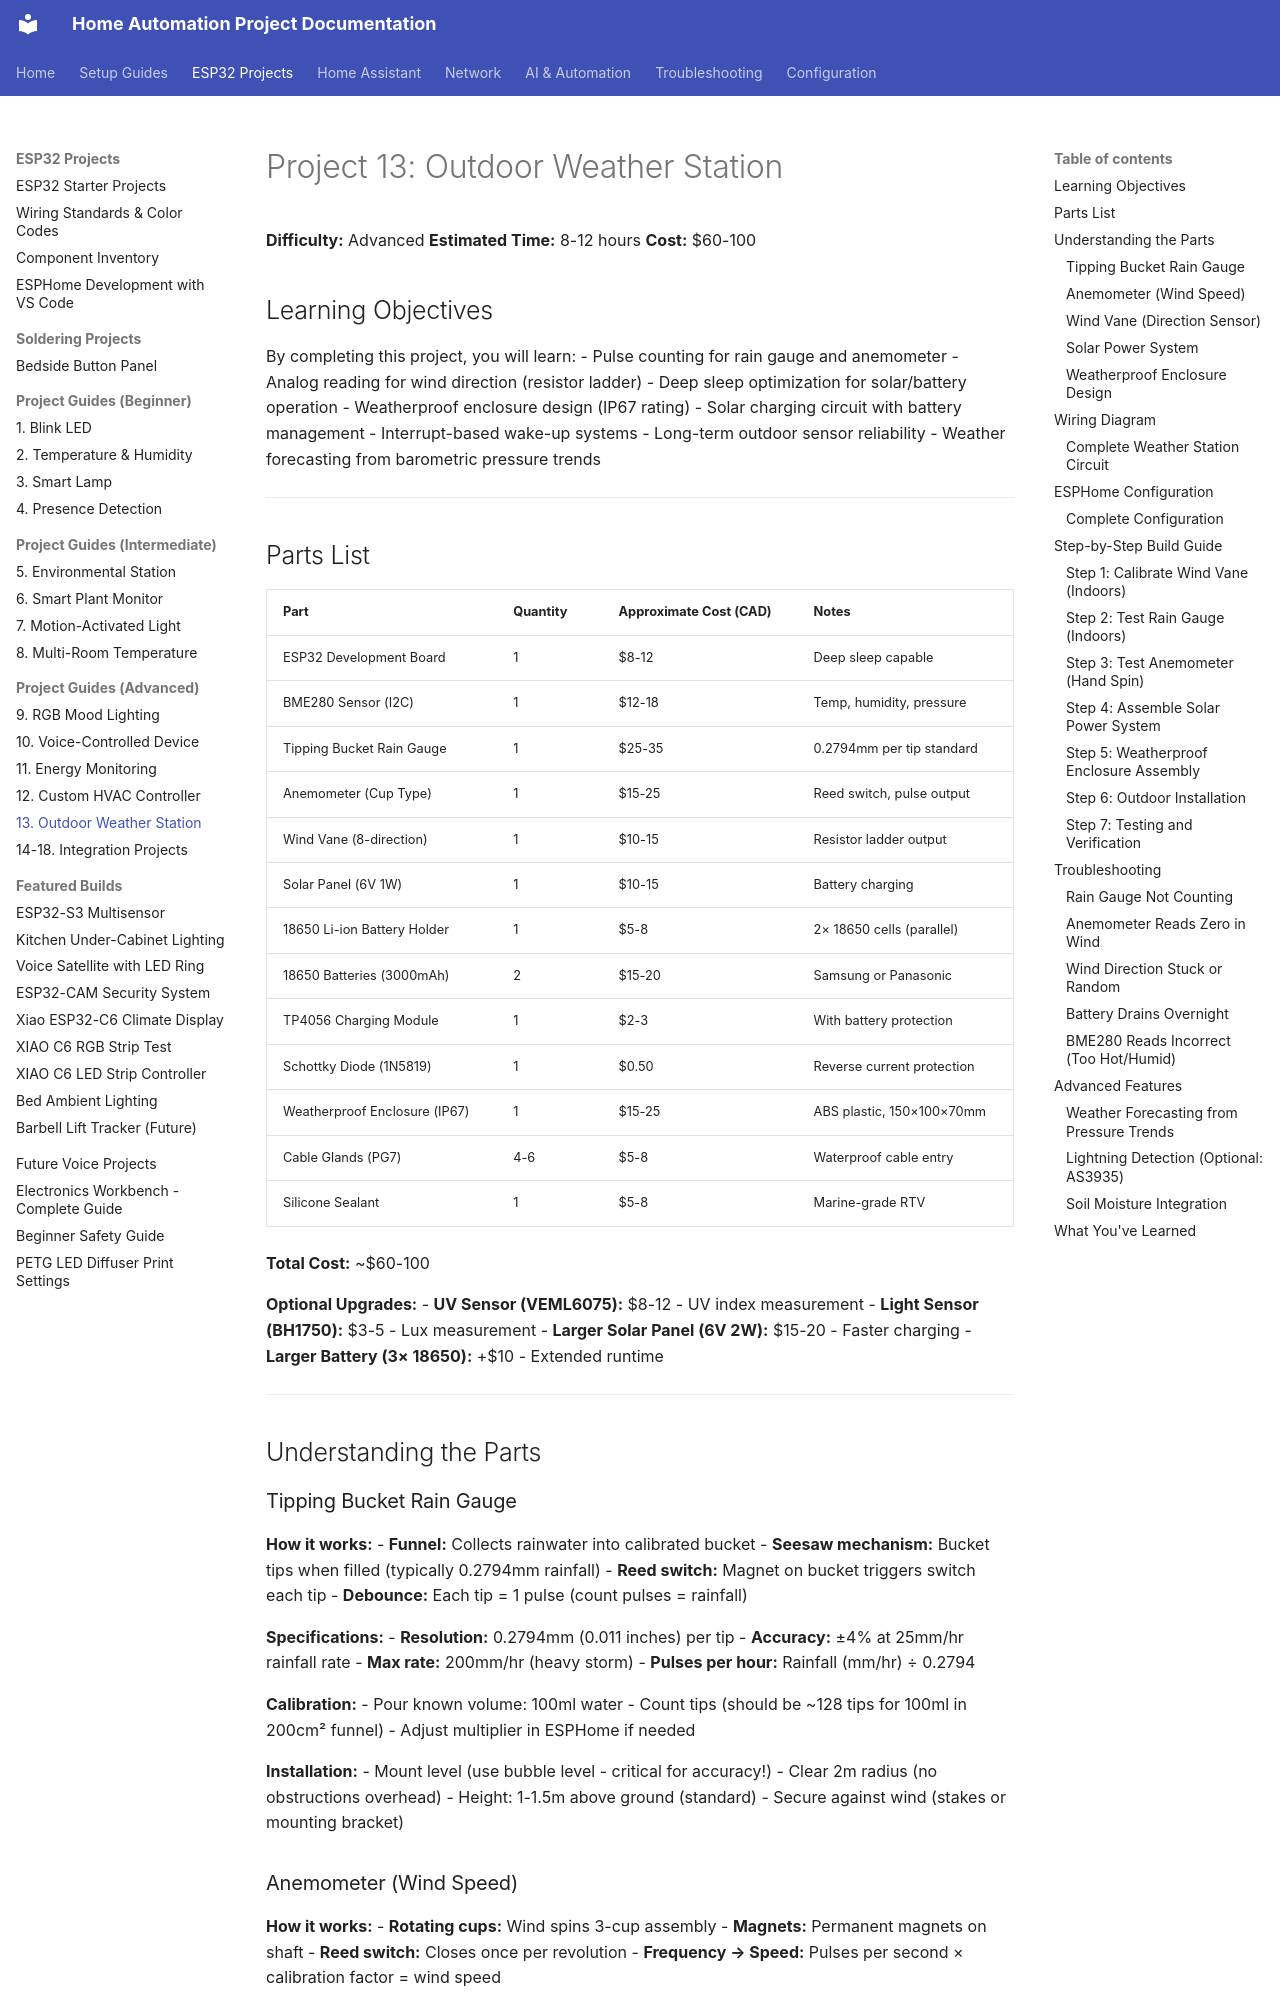

repository: Zaander1151/homeproject · page: projects/13-outdoor-weather-station/index.html · generator: mkdocs

# Project 13: Outdoor Weather Station

**Difficulty:** Advanced
**Estimated Time:** 8-12 hours
**Cost:** $60-100

## Learning Objectives

By completing this project, you will learn:
- Pulse counting for rain gauge and anemometer
- Analog reading for wind direction (resistor ladder)
- Deep sleep optimization for solar/battery operation
- Weatherproof enclosure design (IP67 rating)
- Solar charging circuit with battery management
- Interrupt-based wake-up systems
- Long-term outdoor sensor reliability
- Weather forecasting from barometric pressure trends

---

## Parts List

| Part | Quantity | Approximate Cost (CAD) | Notes |
|------|----------|------------------------|-------|
| ESP32 Development Board | 1 | $8-12 | Deep sleep capable |
| BME280 Sensor (I2C) | 1 | $12-18 | Temp, humidity, pressure |
| Tipping Bucket Rain Gauge | 1 | $25-35 | 0.2794mm per tip standard |
| Anemometer (Cup Type) | 1 | $15-25 | Reed switch, pulse output |
| Wind Vane (8-direction) | 1 | $10-15 | Resistor ladder output |
| Solar Panel (6V 1W) | 1 | $10-15 | Battery charging |
| 18650 Li-ion Battery Holder | 1 | $5-8 | 2× 18650 cells (parallel) |
| 18650 Batteries (3000mAh) | 2 | $15-20 | Samsung or Panasonic |
| TP4056 Charging Module | 1 | $2-3 | With battery protection |
| Schottky Diode (1N5819) | 1 | $0.50 | Reverse current protection |
| Weatherproof Enclosure (IP67) | 1 | $15-25 | ABS plastic, 150×100×70mm |
| Cable Glands (PG7) | 4-6 | $5-8 | Waterproof cable entry |
| Silicone Sealant | 1 | $5-8 | Marine-grade RTV |

**Total Cost:** ~$60-100

**Optional Upgrades:**
- **UV Sensor (VEML6075):** $8-12 - UV index measurement
- **Light Sensor (BH1750):** $3-5 - Lux measurement
- **Larger Solar Panel (6V 2W):** $15-20 - Faster charging
- **Larger Battery (3× 18650):** +$10 - Extended runtime

---

## Understanding the Parts
